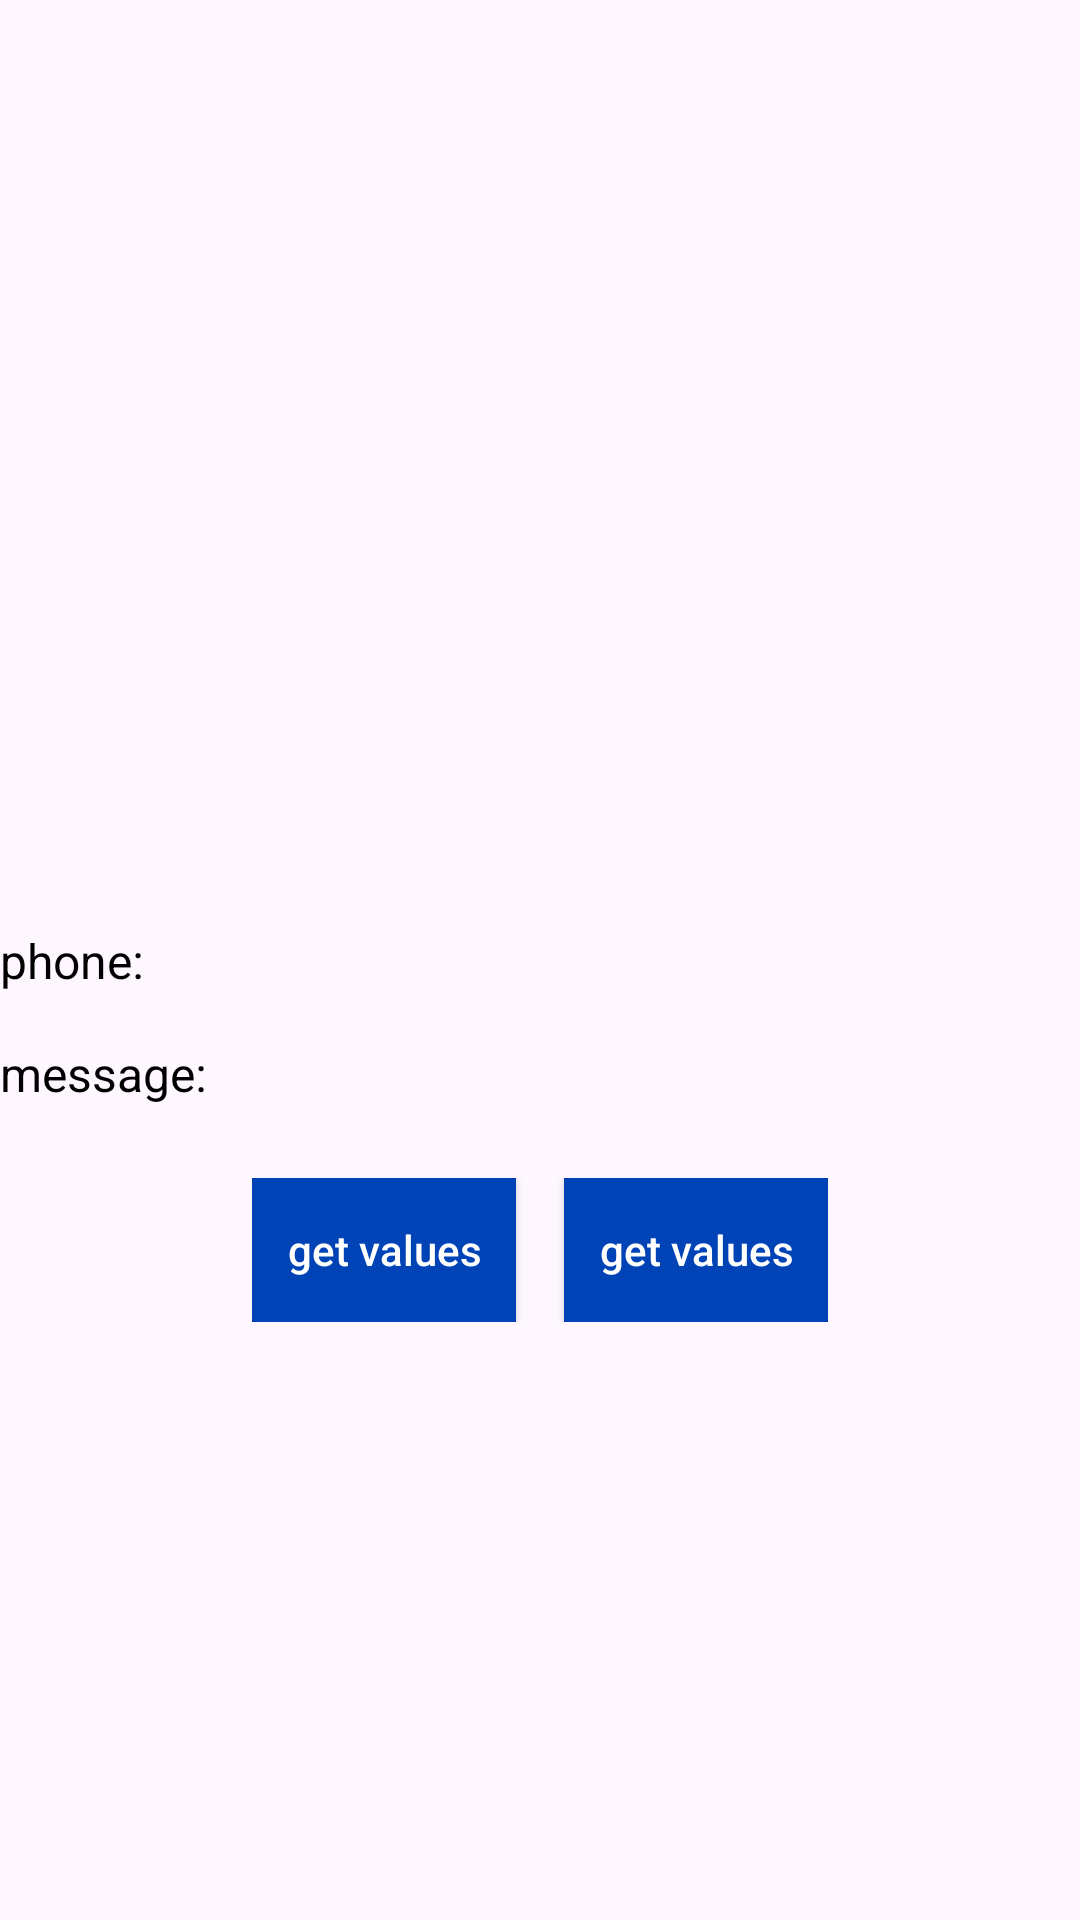

Reconstruct the res/layout file that produces this screen, plus the resources it refers to.
<!-- AndroidManifest.xml: application theme Base.Theme.MyApplication -->
<!-- res/layout/fragment_gallery.xml -->
<?xml version="1.0" encoding="utf-8"?>
<androidx.constraintlayout.widget.ConstraintLayout xmlns:android="http://schemas.android.com/apk/res/android"
    xmlns:app="http://schemas.android.com/apk/res-auto"
    xmlns:tools="http://schemas.android.com/tools"
    android:layout_width="match_parent"
    android:layout_height="match_parent"
    android:layout_margin="16dp"
    tools:context=".ui.gallery.GalleryFragment">


    <TextView
        android:id="@+id/phone_text"
        android:layout_width="wrap_content"
        android:layout_height="wrap_content"
        android:text="@string/phone"
        android:textColor="@color/black"
        android:textSize="16sp"
        app:layout_constraintBottom_toBottomOf="parent"
        app:layout_constraintStart_toStartOf="parent"
        app:layout_constraintTop_toTopOf="parent" />

    <TextView
        android:id="@+id/phone_value"
        android:layout_width="wrap_content"
        android:layout_height="wrap_content"
        android:textColor="@color/black"
        android:textSize="16sp"
        app:layout_constraintBottom_toBottomOf="@id/phone_text"
        app:layout_constraintStart_toEndOf="@id/phone_text"
        app:layout_constraintTop_toTopOf="@id/phone_text" />

    <TextView
        android:id="@+id/message_text"
        android:layout_width="wrap_content"
        android:layout_height="wrap_content"
        android:layout_marginTop="16dp"
        android:text="@string/message_"
        android:textColor="@color/black"
        android:textSize="16sp"
        app:layout_constraintStart_toStartOf="parent"
        app:layout_constraintTop_toBottomOf="@id/phone_text" />

    <TextView
        android:id="@+id/message_value"
        android:layout_width="wrap_content"
        android:layout_height="wrap_content"
        android:textColor="@color/black"
        android:textSize="16sp"
        app:layout_constraintBottom_toBottomOf="@id/message_text"
        app:layout_constraintStart_toEndOf="@id/message_text"
        app:layout_constraintTop_toTopOf="@id/message_text" />

    <LinearLayout
        android:layout_width="wrap_content"
        android:layout_height="wrap_content"
        android:layout_marginTop="24dp"
        android:orientation="horizontal"
        app:layout_constraintEnd_toEndOf="parent"
        app:layout_constraintStart_toStartOf="parent"
        app:layout_constraintTop_toBottomOf="@id/message_text">

        <androidx.appcompat.widget.AppCompatButton
            android:id="@+id/button_get"
            android:layout_width="wrap_content"
            android:layout_height="wrap_content"
            android:background="@color/blue"
            android:text="@string/get_values"
            android:textAllCaps="false"
            android:textColor="@color/white" />

        <androidx.appcompat.widget.AppCompatButton
            android:id="@+id/button_clear"
            android:layout_width="wrap_content"
            android:layout_height="wrap_content"
            android:layout_marginStart="16dp"
            android:background="@color/blue"
            android:text="@string/get_values"
            android:textAllCaps="false"
            android:textColor="@color/white" />
    </LinearLayout>

</androidx.constraintlayout.widget.ConstraintLayout>
<!-- resources referenced by this layout -->
<resources>
  <color name="black">#FF000000</color>
  <color name="blue">#0043B6</color>
  <color name="white">#FFFFFFFF</color>
  <string name="get_values">get values</string>
  <string name="message_">message:</string>
  <string name="phone">phone:</string>
  <style name="Base.Theme.MyApplication" parent="Theme.Material3.Light.NoActionBar">
  
      </style>
</resources>
